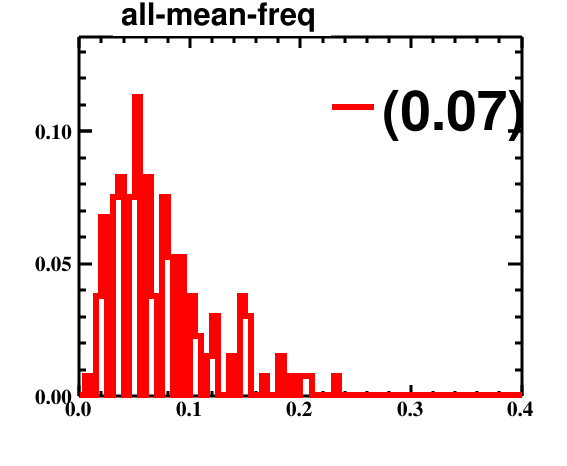

Data behind this chart, as committed beside it:
bin_low_edge, contents, binerror, xtitle, binlabel
-0.005, 0.0, 0.0, , 
0.0, 0.0, 0.0, , 
0.005, 0.007519, 0.08671, , 
0.01, 0.0, 0.0, , 
0.015, 0.03759, 0.1939, , 
0.02, 0.06767, 0.2601, , 
0.025, 0.0, 0.0, , 
0.03, 0.07519, 0.2742, , 
0.035, 0.08271, 0.2876, , 
0.04, 0.0, 0.0, , 
0.045, 0.07519, 0.2742, , 
0.05, 0.1128, 0.3358, , 
0.055, 0.0, 0.0, , 
0.06, 0.08271, 0.2876, , 
0.065, 0.03759, 0.1939, , 
0.07, 0.0, 0.0, , 
0.075, 0.07519, 0.2742, , 
0.08, 0.05263, 0.2294, , 
0.085, 0.0, 0.0, , 
0.09, 0.05263, 0.2294, , 
0.095, 0.0, 0.0, , 
0.1, 0.03759, 0.1939, , 
0.105, 0.02256, 0.1502, , 
0.11, 0.0, 0.0, , 
0.115, 0.01504, 0.1226, , 
0.12, 0.03008, 0.1734, , 
0.125, 0.0, 0.0, , 
0.13, 0.0, 0.0, , 
0.135, 0.01504, 0.1226, , 
0.14, 0.0, 0.0, , 
0.145, 0.03759, 0.1939, , 
0.15, 0.03008, 0.1734, , 
0.155, 0.0, 0.0, , 
0.16, 0.0, 0.0, , 
0.165, 0.007519, 0.08671, , 
0.17, 0.0, 0.0, , 
0.175, 0.0, 0.0, , 
0.18, 0.01504, 0.1226, , 
0.185, 0.0, 0.0, , 
0.19, 0.007519, 0.08671, , 
0.195, 0.0, 0.0, , 
0.2, 0.007519, 0.08671, , 
0.205, 0.007519, 0.08671, , 
0.21, 0.0, 0.0, , 
0.215, 0.0, 0.0, , 
0.22, 0.0, 0.0, , 
0.225, 0.0, 0.0, , 
0.23, 0.007519, 0.08671, , 
0.235, 0.0, 0.0, , 
0.24, 0.0, 0.0, , 
0.245, 0.0, 0.0, , 
0.25, 0.0, 0.0, , 
0.255, 0.0, 0.0, , 
0.26, 0.0, 0.0, , 
0.265, 0.0, 0.0, , 
0.27, 0.0, 0.0, , 
0.275, 0.0, 0.0, , 
0.28, 0.0, 0.0, , 
0.285, 0.0, 0.0, , 
0.29, 0.0, 0.0, , 
... 42 more rows
